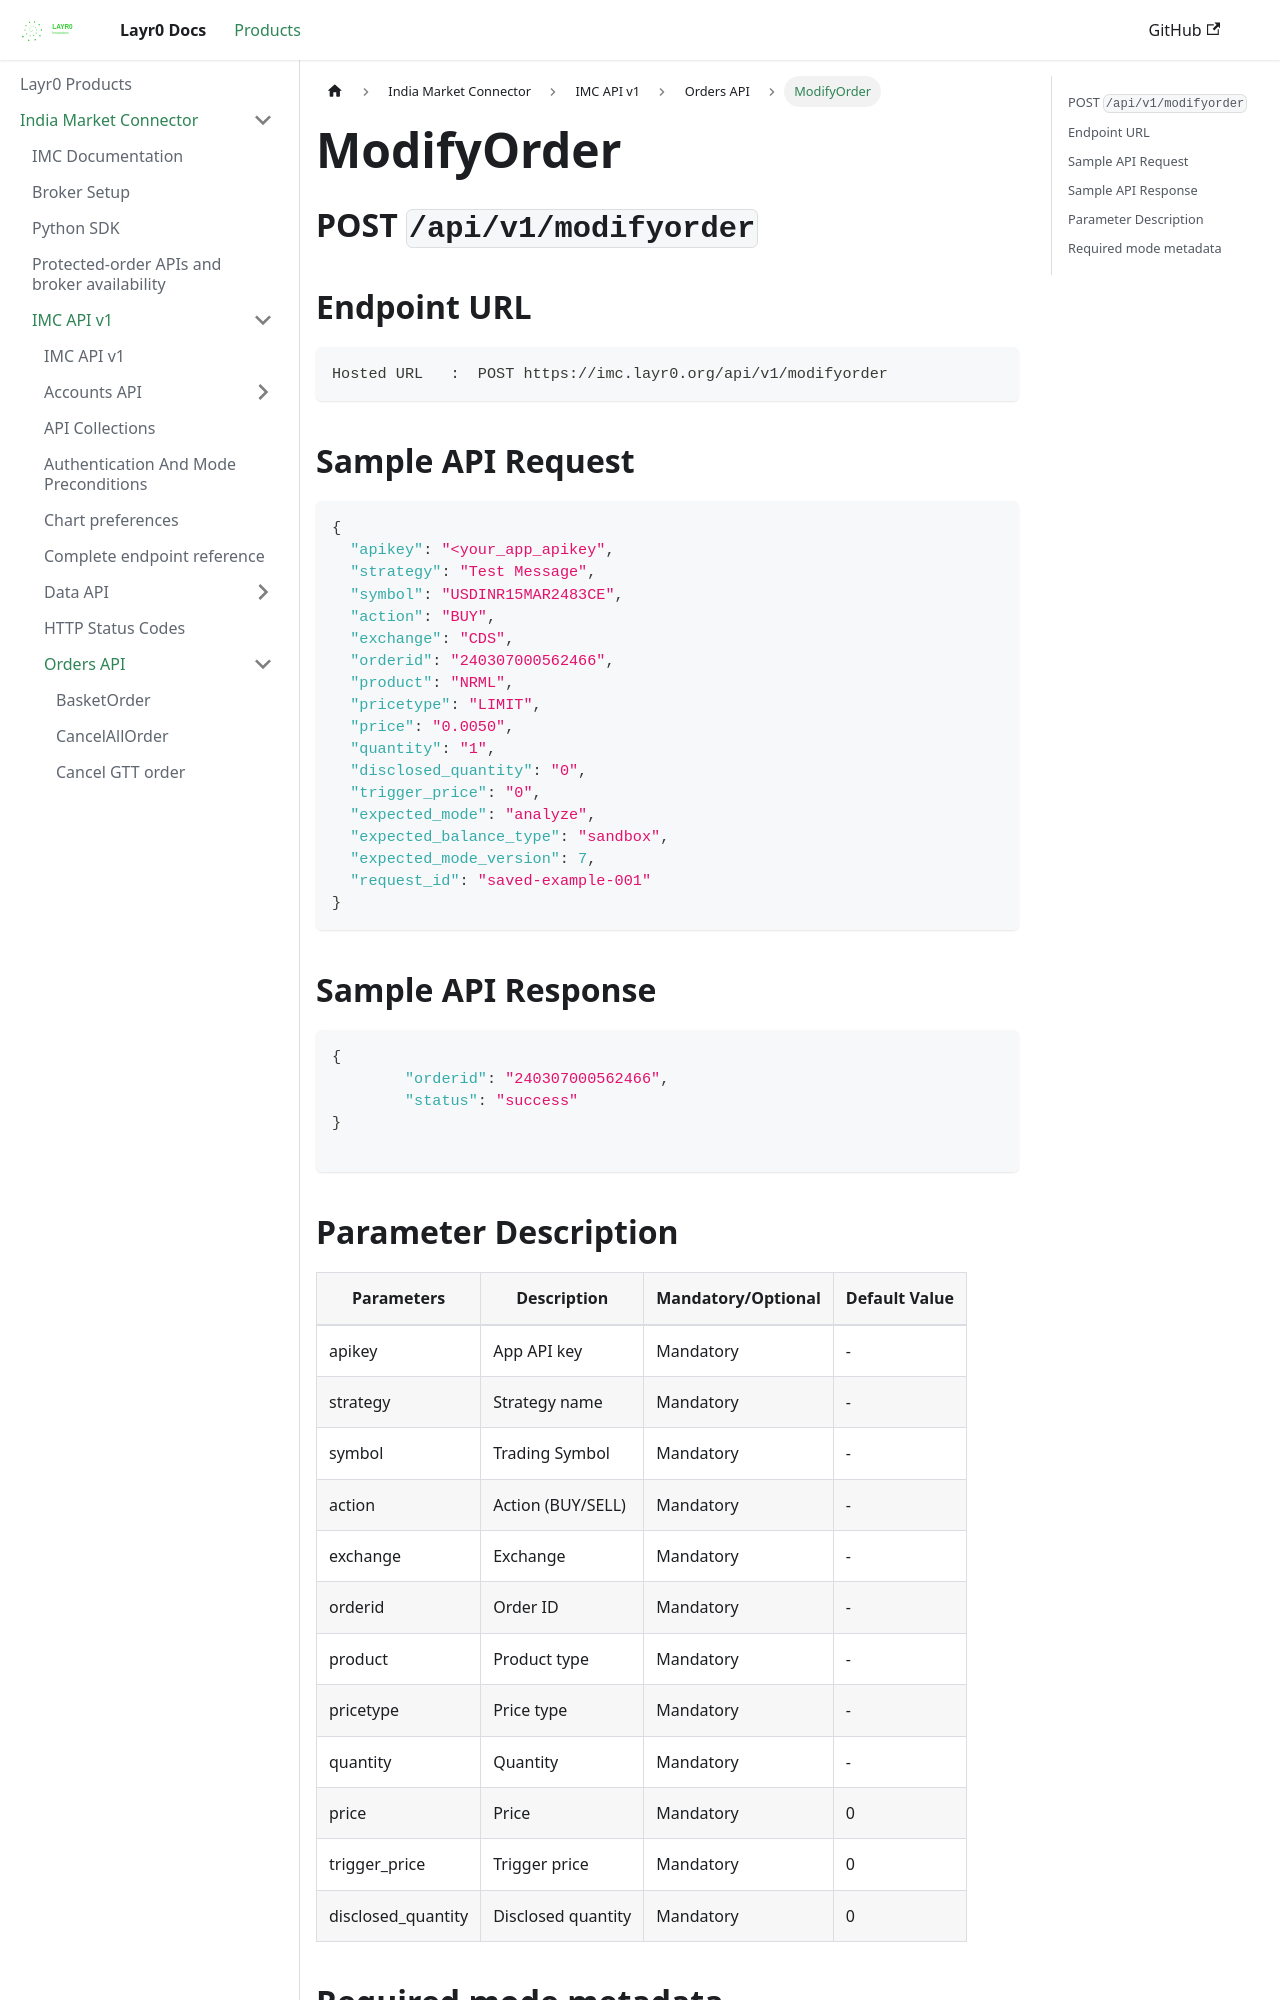

repository: layrZero/layrZero.github.io · page: docs/products/imc/api-documentation/v1/orders-api/modifyorder.html · generator: docusaurus

# ModifyOrder

## POST `/api/v1/modifyorder`


## Endpoint URL

```http
Hosted URL   :  POST https://imc.layr0.org/api/v1/modifyorder
```



## Sample API Request

```json
{
  "apikey": "<your_app_apikey",
  "strategy": "Test Message",
  "symbol": "USDINR15MAR2483CE",
  "action": "BUY",
  "exchange": "CDS",
  "orderid": "240307000562466",
  "product": "NRML",
  "pricetype": "LIMIT",
  "price": "0.0050",
  "quantity": "1",
  "disclosed_quantity": "0",
  "trigger_price": "0",
  "expected_mode": "analyze",
  "expected_balance_type": "sandbox",
  "expected_mode_version": 7,
  "request_id": "saved-example-001"
}
```



## Sample API Response

```json
{
        "orderid": "240307000562466",
        "status": "success"
}

```
